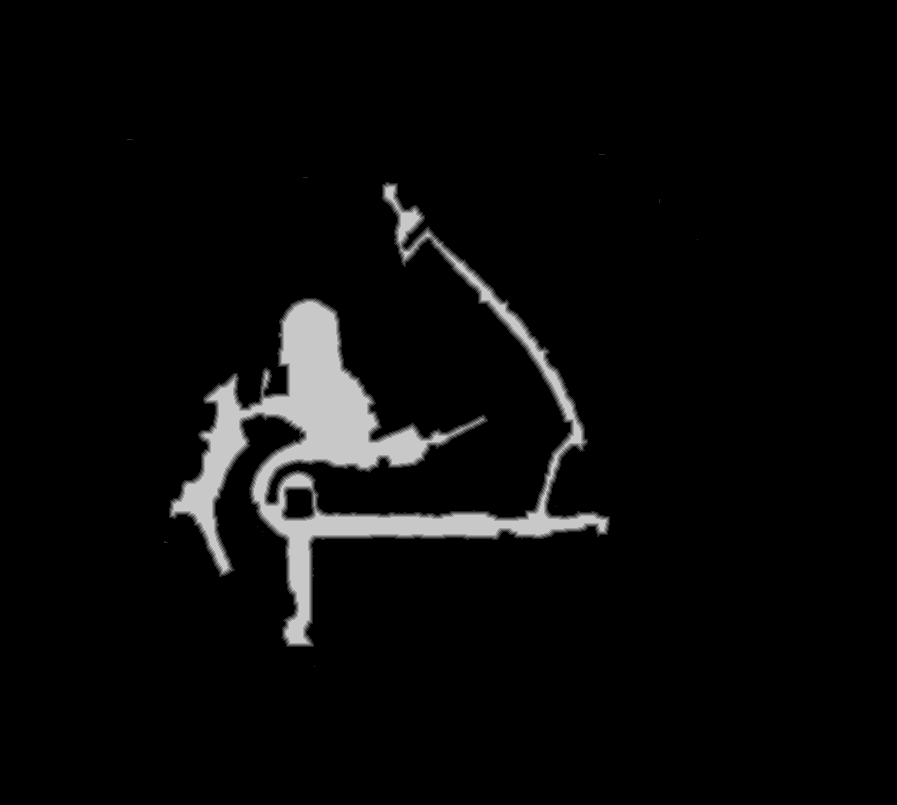

The file beside this chart, header and first rows:
base	0x2415df80000
origin	0x5580010
stride	449
width	897
height	805
nibble	0	679444
nibble	1	4596
nibble	2	4461
nibble	3	4372
nibble	4	4135
nibble	5	25077
